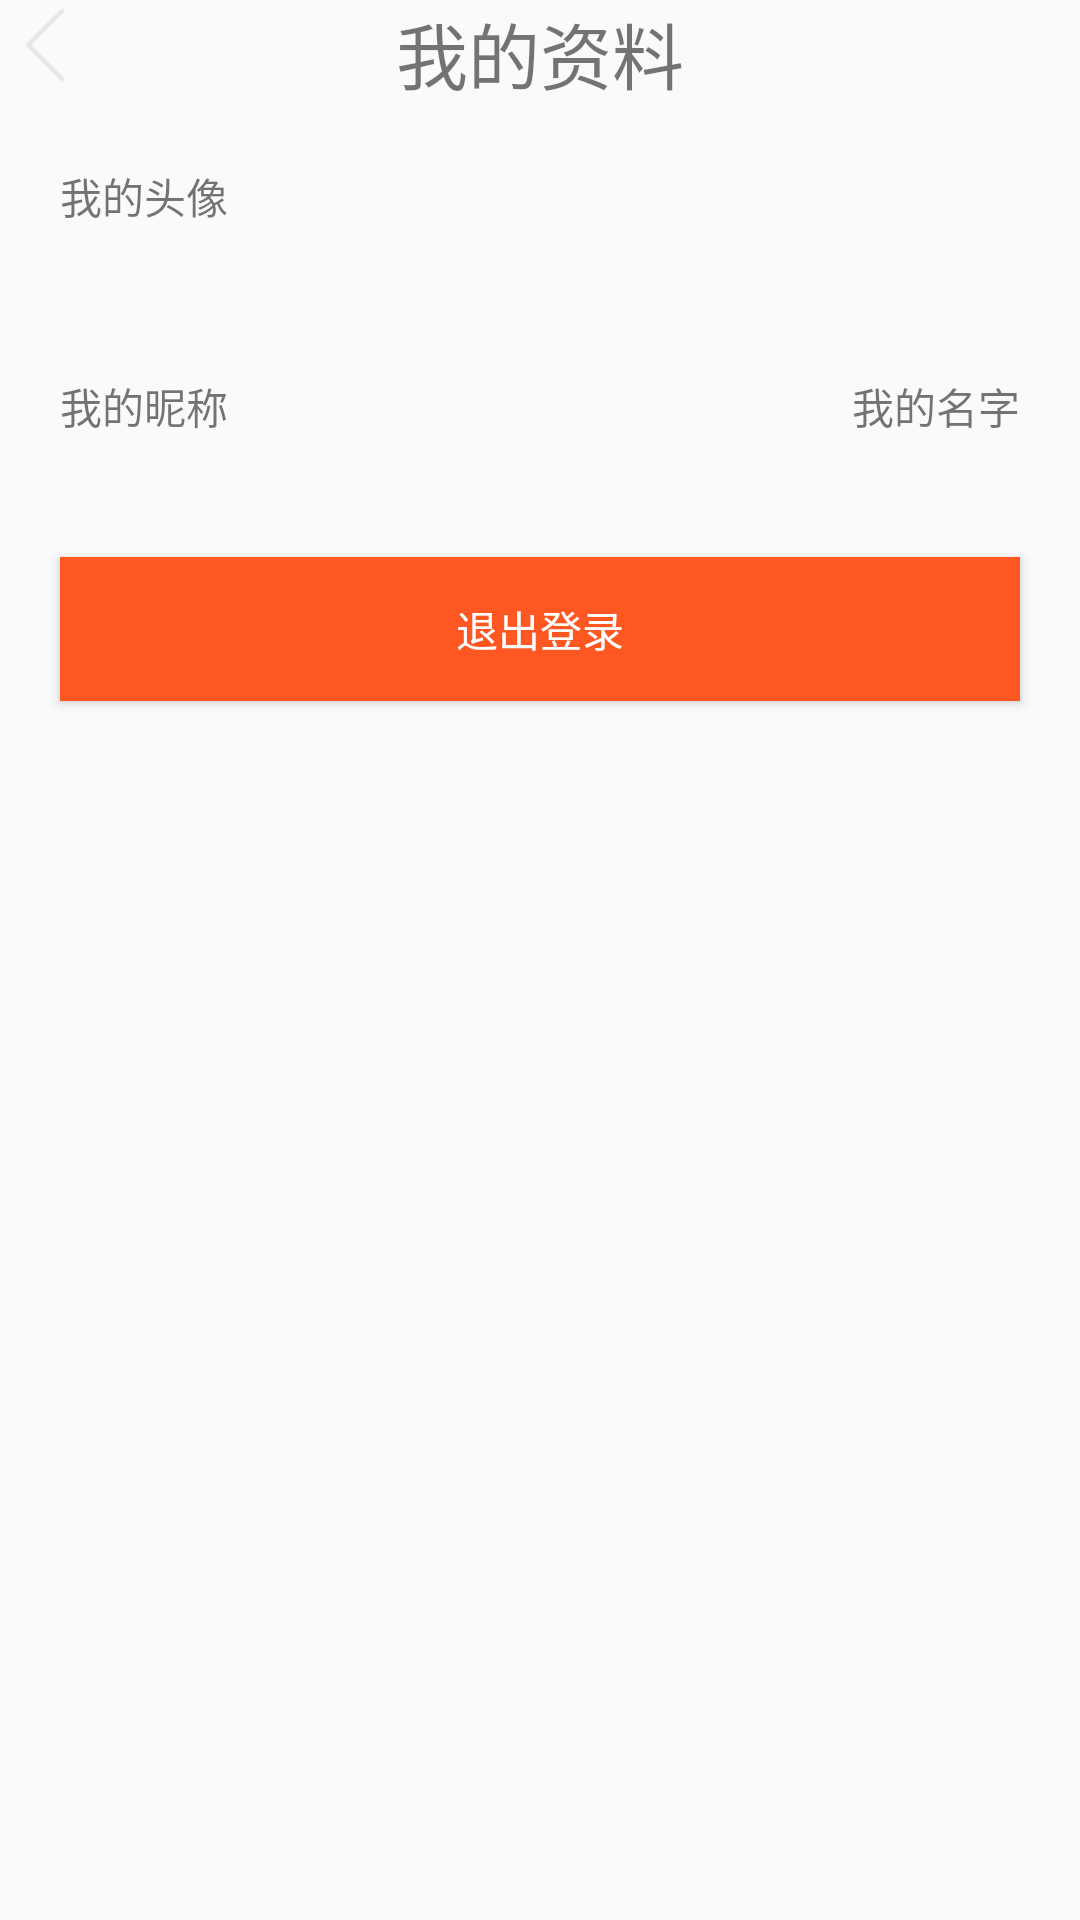

This screen was rendered from an Android layout file. Write that file and the resources it references.
<!-- AndroidManifest.xml: application theme AppTheme -->
<!-- res/layout/activity_change_data.xml -->
<?xml version="1.0" encoding="utf-8"?>
<LinearLayout xmlns:android="http://schemas.android.com/apk/res/android"
    xmlns:app="http://schemas.android.com/apk/res-auto"
    xmlns:tools="http://schemas.android.com/tools"
    android:layout_width="match_parent"
    android:layout_height="match_parent"
    android:orientation="vertical"
    tools:context=".view.activity.toactivity.ChangeDataActivity">

    <RelativeLayout
        android:id="@+id/change_up_back"
        android:layout_width="match_parent"
        android:layout_height="wrap_content">

        <ImageView
            android:id="@+id/back_id"
            android:layout_width="@dimen/dp_30"
            android:layout_height="@dimen/dp_30"
            android:src="@drawable/left" />

        <TextView
            android:layout_width="match_parent"
            android:layout_height="wrap_content"
            android:gravity="center"
            android:text="我的资料"
            android:textSize="24sp" />
    </RelativeLayout>

    <RelativeLayout
        android:id="@+id/change_up_head"
        android:layout_width="match_parent"
        android:layout_height="wrap_content"
        android:padding="@dimen/dp_20">

        <TextView
            android:layout_width="match_parent"
            android:layout_height="wrap_content"
            android:text="我的头像"
            android:textSize="14sp" />

        <ImageView
            android:id="@+id/personal_id"
            android:layout_width="@dimen/dp_30"
            android:layout_height="@dimen/dp_30"
            android:layout_alignParentRight="true"
            android:background="@drawable/account_logo" />
    </RelativeLayout>

    <RelativeLayout
        android:id="@+id/change_up_name"
        android:layout_width="match_parent"
        android:layout_height="wrap_content"
        android:padding="@dimen/dp_20">

        <TextView
            android:layout_width="match_parent"
            android:layout_height="wrap_content"
            android:text="我的昵称"
            android:textSize="14sp" />

        <TextView
            android:id="@+id/name_personal"
            android:layout_width="wrap_content"
            android:layout_height="wrap_content"
            android:layout_alignParentRight="true"
            android:text="我的名字"
            android:textSize="14sp" />
    </RelativeLayout>

    <Button
        android:id="@+id/exit_id"
        android:layout_width="match_parent"
        android:layout_height="wrap_content"
        android:layout_marginLeft="@dimen/dp_20"
        android:layout_marginTop="@dimen/dp_20"
        android:layout_marginRight="@dimen/dp_20"
        android:background="#FF5722"
        android:text="退出登录"
        android:textColor="#FFF"
        android:textSize="14sp" />

</LinearLayout>
<!-- resources referenced by this layout -->
<resources>
  <dimen name="dp_20">20dp</dimen>
  <dimen name="dp_30">30dp</dimen>
  <!-- drawable left: png bitmap (drawable-hdpi, 463 bytes) -->
  <style name="AppTheme" parent="Theme.AppCompat.Light.NoActionBar">
          
          <item name="colorPrimary">@color/colorPrimary</item>
          <item name="colorPrimaryDark">@color/colorPrimaryDark</item>
          <item name="colorAccent">@color/colorAccent</item>
      </style>
  <color name="colorPrimary">#008577</color>
  <color name="colorPrimaryDark">#00574B</color>
  <color name="colorAccent">#D81B60</color>
</resources>
